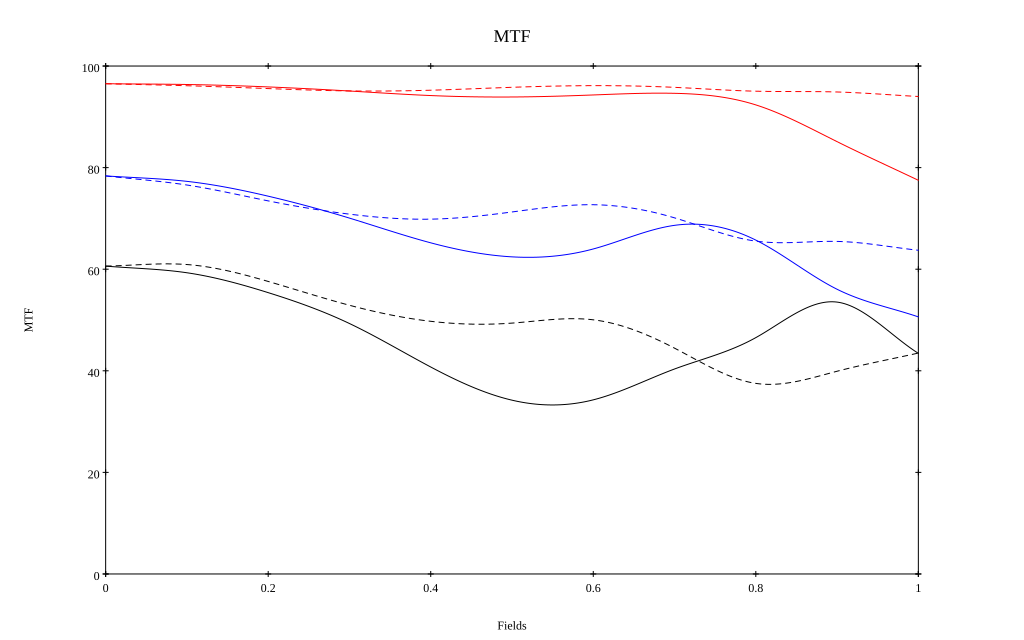

The file beside this chart, header and first rows:
, 0, 0.1, 0.2, 0.3, 0.4, 0.5, 0.6, 0.7, 0.8, 0.9, 1
10 sag, 0.965, 0.964, 0.959, 0.951, 0.942, 0.939, 0.943, 0.946, 0.923, 0.851, 0.775
10 tan, 0.965, 0.961, 0.956, 0.951, 0.952, 0.958, 0.961, 0.958, 0.95, 0.949, 0.94
30 sag, 0.784, 0.773, 0.744, 0.701, 0.652, 0.624, 0.64, 0.686, 0.657, 0.561, 0.506
30 tan, 0.784, 0.766, 0.735, 0.708, 0.699, 0.713, 0.727, 0.701, 0.655, 0.655, 0.637
50 sag, 0.606, 0.593, 0.554, 0.493, 0.407, 0.342, 0.343, 0.404, 0.465, 0.535, 0.434
50 tan, 0.606, 0.609, 0.576, 0.529, 0.497, 0.494, 0.5, 0.445, 0.375, 0.399, 0.435
